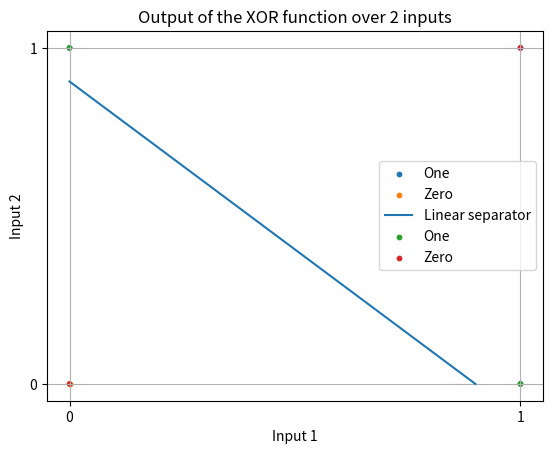

The matplotlib source for this figure:
import numpy as np
import matplotlib.pyplot as plt

or_data = {
    (0, 0): 0,
    (0, 1): 1,
    (1, 0): 1,
    (1, 1): 1
}

xor_data = {
    (0, 0): 0,
    (0, 1): 1,
    (1, 0): 1,
    (1, 1): 0
}

def unit_step(v):
    return 1 if v >= 0 else 0

def perceptron(theta, x, w, b):
    result = np.dot(w, x) + b
    return theta(result)

def or_perceptron(x):
    return perceptron(
        unit_step,
        x,
        np.array([1, 1]),
        -1
    )

# Plotting markers and lines
plt.scatter([0, 1, 1], [1, 0, 1], label='One', s=[10, 10, 10])
plt.scatter([0], [0], label='Zero', s=[10])
plt.plot([0, 0.9], [0.9, 0], label='Linear separator')

# Setting layout options
plt.xticks(range(2))
plt.yticks(range(2))
plt.xlabel('Input 1')
plt.ylabel('Input 2')
plt.title('Output of the Or function over 2 inputs')
plt.legend()
plt.grid(True)

plt.show()

plt.scatter([0, 1], [1, 0], label='One', s=[10, 10])
plt.scatter([0, 1], [0, 1], label='Zero', s=[10, 10])

plt.xticks(range(2))
plt.yticks(range(2))
plt.xlabel('Input 1')
plt.ylabel('Input 2')
plt.title('Output of the XOR function over 2 inputs')
plt.legend()
plt.grid(True)

plt.show()